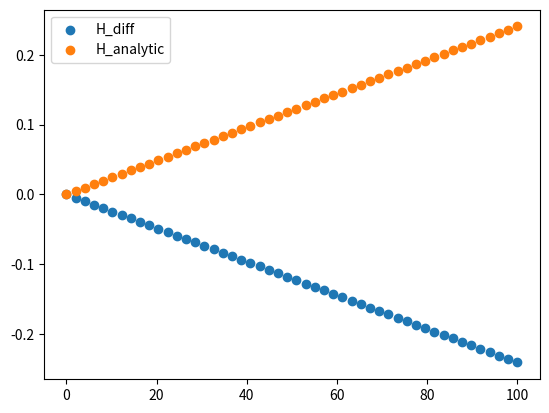
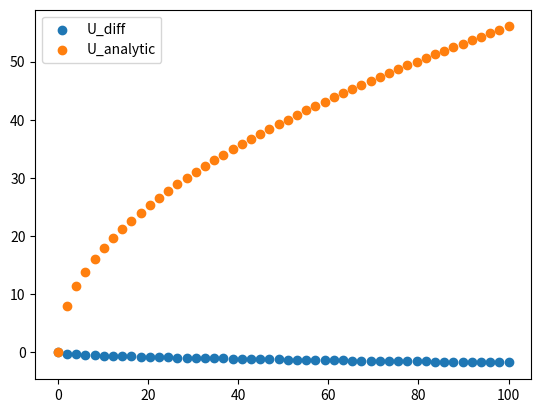
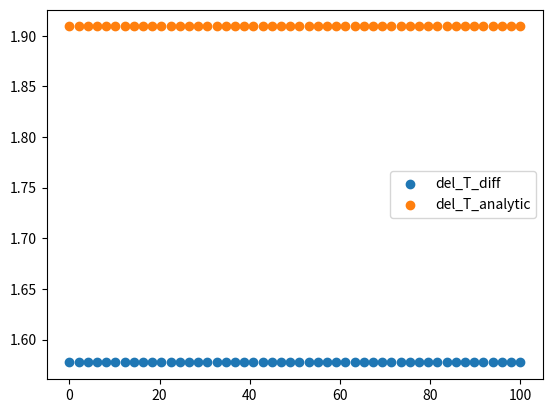
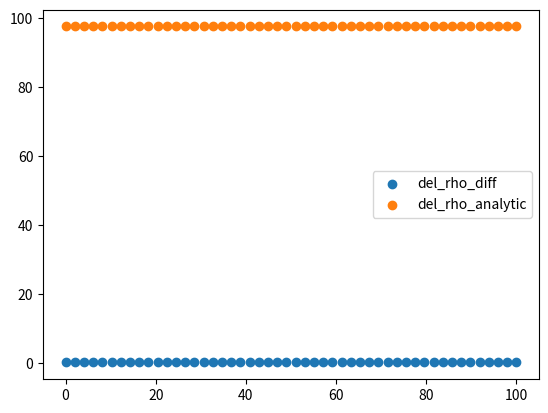
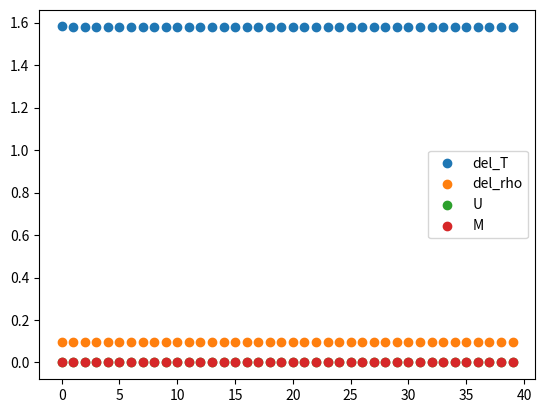

Here is the Python script that generated these plots, in order:
# -*- coding: utf-8 -*-
"""
recreating the plume description in Magorrian Wells 2016
as practice for creating my own with frazil ice
"""

import numpy as np
import math
from scipy.integrate import odeint
from scipy.optimize import fsolve
import matplotlib.pyplot as plt

"""
defines all the constants that will be
used throughout various functions and formulas
"""


T_s = -5 #background ice temperature
E_0 = 3.6e-2 #max entrainment coefficient
C_d = 2.5e-3 #drag coefficient
St = 1.1e-3 #heat transfer coefficient
St_m = 3.1e-5 #salt transfer coefficient
tau = 5.73e-2 #seawater freezing point slope
T_m = 8.32e-2 #freezing point offset
lamda = 0 #depth dependence of freezing point
L = 3.35e5 #latent heat of fusion for ice
c_s = 2.009e3 #specific heat capacity for ice
c_l = 3.974e3 #specific heat capacity for seawater
beta_s = 7.86e-4 #haline contraction coefficient
beta_T = 3.87e-5 #thermal expansion coefficient
g = 9.81 #gravitational acceleration
S_s = 0 #salt concentration in ice
#I am choosing theta arbitrarily
theta = 0.1
sin_theta = math.sin(theta)
S_a = 35 #ambient water salinity
#I don't know rho_a, rho_l, rho_s
rho_s = 916.8
#T_a is supposed to vary
T_a = 0 #ambient water temperature

"""
#simplified constants for testing code
T_s = 0 #background ice temperature
E_0 = .1 #max entrainment coefficient
C_d = 1 #drag coefficient
St = 1 #heat transfer coefficient
St_m = 1 #salt transfer coefficient
tau = 0 #seawater freezing point slope
T_m = 0.5 #freezing point offset
lamda = 0 #depth dependence of freezing point
L = 1 #latent heat of fusion for ice
c_s = 1 #specific heat capacity for ice
c_l = 1 #specific heat capacity for seawater
beta_s = 1 #haline contraction coefficient
beta_T = 1 #thermal expansion coefficient
g = 1 #gravitational acceleration
S_s = 0 #salt concentration in ice
#I am choosing theta arbitrarily
theta = 0.1
sin_theta = math.sin(theta)
S_a = 35 #ambient water salinity
#I don't know rho_a, rho_l, rho_s
rho_s = 900
#T_a is supposed to vary
T_a = 0 #ambient water temperature
"""

"""
rho_a = 1000 / (1 + beta_T * (T_a - 4) - beta_s * S_a)
rho_l = rho_a
"""


rho_l = 1024
rho_a = 1000 + rho_l * (beta_s * S_a + beta_T * (4 - T_a))


"""
functions which produce various other (generally non-constant)
values used in the system of differential equations
"""
def get_T(y):
    result = T_m - tau * (get_S(y) - S_s) + y[3] / y[0]
    return result

def get_T_L(S):
    return T_m - tau * (S - S_s)

def get_S(y):
    temp = beta_s * S_a + beta_T * (T_m + tau * S_s + y[3] / y[0]) - y[2] / y[0]
    result = temp / (beta_s + beta_T * tau)
    return result

def get_a():
    T_L_S_s = get_T_L(S_s)
    return 1 - c_s / L * (T_s - T_L_S_s)

def get_b(T, S):
    T_L_S = get_T_L(S)
    T_L_S_s = get_T_L(S_s)
    return St_m * (1 - c_s / L * (T_s - T_L_S) - St * c_l / L * (T - T_L_S_s))

def get_c(T, S):
    T_L_S = get_T_L(S)
    return - St_m * St * c_l / L * (T - T_L_S)

def get_M(T, S):
    
    a = get_a()
    b = get_b(T, S)
    c = get_c(T, S)
    result = (- b + math.sqrt(b ** 2 - 4 * a * c)) / (2 * a)
    return result

def get_U(y):
    return y[1] / y[0]

def get_H(y):
    return y[0] ** 2 / y[1]

def get_del_rho(y):
    return rho_l * y[2] / y[0]

def get_T_i(y):
    T_i, S_i = fsolve(solve_system, [get_T_L(S_a), S_a], args = (get_M(get_T(y), get_S(y)), get_U(y), get_T(y), get_S(y)))
    return T_i

def get_S_i(y):
    T_i, S_i = fsolve(solve_system, [get_T_L(S_a), S_a], args = (get_M(get_T(y), get_S(y)), get_U(y), get_T(y), get_S(y)))
    return S_i

def get_T_eff(T_i):
    return T_i - L / c_l + c_s / c_l * (T_s - T_i)

def get_rho_eff(y):
    return rho_l * (beta_s * (S_a - S_s) - beta_T * (T_a - get_T_eff(get_T_i(y))))

def get_del_T_a():
    return T_a - get_T_L(S_a)

#system of equations which is solved to find T_i and S_i, given M, U, T and S
def solve_system(vect, M, U, T, S):
    T_i, S_i = vect
    func1 = rho_l * L * M * abs(U) + rho_s * c_s * (T_i - T_s) * M * abs(U) - rho_l * c_l * St * abs(U) * (T - T_i)
    func2 = get_T_L(S_i) - T_i
    return [func1, func2]

"""
defines each of the linear differential equations
in terms of the variables which make it easier to solve
"""
def dy0_ds(y):
    E = E_0 * sin_theta
    U = get_U(y)
    M = get_M(get_T(y), get_S(y))
    return E * abs(U) + M * abs(U)

def dy1_ds(y):
    H = get_H(y)
    U = get_U(y)
    delta_rho = get_del_rho(y)
    return g * sin_theta * H * delta_rho - C_d * U * abs(U)

def dy2_ds(y):
    U = get_U(y)
    del_rho_eff = get_rho_eff(y)
    M = get_M(get_T(y), get_S(y))
    return del_rho_eff / rho_l * M * abs(U)

def dy3_ds(y):
    E = E_0 * sin_theta
    U = get_U(y)
    del_T_a = get_del_T_a()
    M = get_M(get_T(y), get_S(y))
    T_eff = get_T_eff(get_T_i(y))
    T_L_S_s = get_T_L(S_s)
    derivative = del_T_a * E * abs(U) + M * abs(U) * (T_eff - T_L_S_s) - lamda * sin_theta * y[0]
    return derivative

"""
re-expresses system of differential equations as a vector
"""
def derivative(y, t):
    dy0 = dy0_ds(y)
    dy1 = dy1_ds(y)
    dy2 = dy2_ds(y)
    dy3 = dy3_ds(y)
    return [dy0, dy1, dy2, dy3]

"""
comes up with initial values using analytical solutions
"""

"""
system of equations which is solved to find M, T, S
(under assumption that M is small, so do not need to calculate T_i, S_i
for calculation of initial y values
"""
def solve_init_system(vect, E):
    M, T, S = vect
    #func1 is equation 25 in Magorrian Wells
    func1 = get_M(T, S) - M
    #func2 is small-M version of equation 29 in Magorrian Wells
    func2 = T - T_m - tau * (S - S_s) - get_del_T_a() * E / (E + M)
    #func3 is small-M version of equation 30 in Magorrian Wells
    func3 = beta_s * (S - S_a) - beta_T * (T - T_a)
    return [func1, func2, func3]

X0 = 0.01
E0 = E_0 * sin_theta

#solves (simplified) analytic system of equations for M, T, S
M0, T0, S0 = fsolve(solve_init_system, [E0 * St / (E0 + St) * c_l * get_del_T_a() / L, T_a, S_a], args = (E0))

"""
converts M, T, S values into values for U, rho, T_i, S_i
allowing use of full versions of equations 29, 30
"""
H0 = 2 / 3 * (E0 + M0) * X0
del_T0 = T0 - get_T_L(S0)
del_rho0 = - rho_l * (beta_s * (S0 - S_a) - beta_T * (T0 - T_a))
U0 = math.sqrt(2 * (E0 + M0 / (3 * C_d + 4 * (E0 + M0)))) * math.sqrt(del_rho0 / rho_l * g * sin_theta * X0)
T_i0, S_i0 = fsolve(solve_system, [get_T_L(S_a), S_a], args = (M0, U0, T0, S0))

def repeat_init_solve(vect, E, X, U, T_i, S_i):
    T_eff = get_T_eff(T_i)
    T_L_S_s = get_T_L(S_s)
    del_T_eff = T_eff - T_L_S_s
    del_rho_eff = rho_l * (beta_s * (S_a - S_s) - beta_T * (T_a - T_eff))
    M, T, S = vect
    del_T = T - get_T_L(S)
    del_rho = -1 * rho_l * (beta_s * (S - S_a) - beta_T * (T - T_a))
    #func1 is equation 25 in Magorrian Wells
    func1 = get_M(T, S) - M
    #func2 is equation 29 in Magorrian Wells
    func2 = (E * get_del_T_a() + del_T_eff * M) / (E + M) - del_T
    #func3 is equation 30 in Magorrian Wells
    func3 = M / (E + M) * del_rho_eff - del_rho
    return [func1, func2, func3]

"""
iterates through more complete version of analytic equations
to find more accurate initial conditions
"""
i_vals = []
del_T_vals = []
del_rho_vals = []
U_vals = []
M_vals = []
i = 0
while i < 40:
    M0, T0, S0 = fsolve(repeat_init_solve, [M0, T0, S0], args = (E0, X0, U0, T_i0, S_i0))
    #converts output of system of equations into other values
    #some of which are in turn inputs in next iteration of system of equations
    H0 = 2 / 3 * (E0 + M0) * X0
    del_T0 = T0 - get_T_L(S0)
    del_rho0 = - rho_l * (beta_s * (S0 - S_a) - beta_T * (T0 - T_a))
    U0 = math.sqrt(2 * (E0 + M0 / (3 * C_d + 4 * (E0 + M0)))) * math.sqrt(del_rho0 / rho_l * g * sin_theta * X0)
    T_i0, S_i0 = fsolve(solve_system, [get_T_L(S_a), S_a], args = (M0, U0, T0, S0))
    i_vals.append(i)
    del_T_vals.append(del_T0)
    del_rho_vals.append(del_rho0)
    U_vals.append(U0)
    M_vals.append(M0)
    i += 1

#converts values into format most useful for differential equations
y0_0 = H0 * U0
y0_1 = H0 * U0 ** 2
y0_2 = H0 * U0 * del_rho0 / rho_l
y0_3 = H0 * U0 * del_T0


#puts these initial values in a vector for solving equations
y0 = [y0_0, y0_1, y0_2, y0_3]
print(y0)

"""
checks to see if the system of equations was actually solved,
ie the initial conditions match the analytic solutions
according to the values it's spitting out, yes, but
I can see that that's not true!
"""
print(get_M(T0, S0) - M0)
print(M0 / (E0 + M0) * get_rho_eff(y0) - del_rho0)
print((get_del_T_a() * E0 + get_T_eff(T_i0) * M0) / (E0 + M0) - del_T0)

# print("del_T0 " + str(del_T0))
# print("del_rho0 " + str(del_rho0))
# print("U0 " + str(U0))
# print("H0 " + str(H0))
# print("M0 " + str(M0))

#functions for calculating analytic values at locations other than initial point
def analytic_H(E, M, X):
    return 2 / 3 * (E + M) * X

def analytic_U(E, M, X, T_i):
    return math.sqrt(2 * (E + M) / (3 * C_d + 4 * (E + M))) * math.sqrt(analytic_del_rho(E, M, X, T_i) * g * sin_theta * X)

def analytic_del_T(E, M, X):
    return (get_del_T_a() * E + (T_i0 - get_T_L(S_s)) * M) / (E + M)

def analytic_del_rho(E, M, X, T_i):
    T_eff = get_T_eff(T_i)
    del_rho_eff = rho_l * (beta_s * (S_a - S_s) - beta_T * (T_a - T_eff))
    return M / (E + M) * rho_l * del_rho_eff

#converts analytic functions into vector
def analytic_values(X, E, M, T_i):
    H = analytic_H(E, M, X)
    U = analytic_U(E, M, X, T_i)
    del_T = analytic_del_T(E, M, X)
    del_rho = analytic_del_rho(E, M, X, T_i)
    return [H, U, del_T, del_rho]

s = np.linspace(0, 100)
H_analytic = []
U_analytic = []
del_T_analytic = []
del_rho_analytic = []
#evaluates analytic functions at all points reported for differential equation solutions
for s0 in s:
    an_val = analytic_values(s0, E0, M0, T_i0)
    H_analytic.append(an_val[0])
    U_analytic.append(an_val[1])
    del_T_analytic.append(an_val[2])
    del_rho_analytic.append(an_val[3])
labels_analytic = ["H_analytic", "U_analytic", "del_T_analytic", "del_rho_analytic"]

array_analytic = np.array([H_analytic, U_analytic, del_T_analytic, del_rho_analytic])

#defines distances along slope to record results
y = odeint(derivative, y0, s)

H_diff = []
U_diff = []
del_T_diff = []
del_rho_diff = []

for vect in y:
    H_diff.append(get_H(vect))
    U_diff.append(get_U(vect))
    del_T_diff.append(get_T(vect) - get_T_L(get_S(vect)))
    del_rho_diff.append(get_del_rho(vect))
labels_diff = ["H_diff", "U_diff", "del_T_diff", "del_rho_diff"]

array_diff = np.array([H_diff, U_diff, del_T_diff, del_rho_diff])

# print("del_T0 " + str(analytic_del_T(E0, M0, X0)))
# print("del_rho0 " + str(analytic_del_rho(E0, M0, X0)))
# print("U0 " + str(analytic_U(E0, M0, X0)))
# print("H0 " + str(analytic_H(E0, M0, X0)))

#plots first differential equations and second analytic solutions
"""
currently there is barely any agreement at all
between the two solutions, which should agree
"""

fig_num = 1

for line_diff, line_analytic, label_d, label_a in zip(array_diff, array_analytic, labels_diff, labels_analytic):
    plt.figure(fig_num)
    plt.scatter(s, line_diff, label=label_d)
    plt.scatter(s, line_analytic, label=label_a)
    plt.legend()
    plt.show()
    fig_num += 1

plt.figure(fig_num)
plt.scatter(i_vals, del_T_vals, label="del_T")
plt.scatter(i_vals, del_rho_vals, label="del_rho")
plt.scatter(i_vals, U_vals, label="U")
plt.scatter(i_vals, M_vals, label="M")
plt.legend()
plt.show()